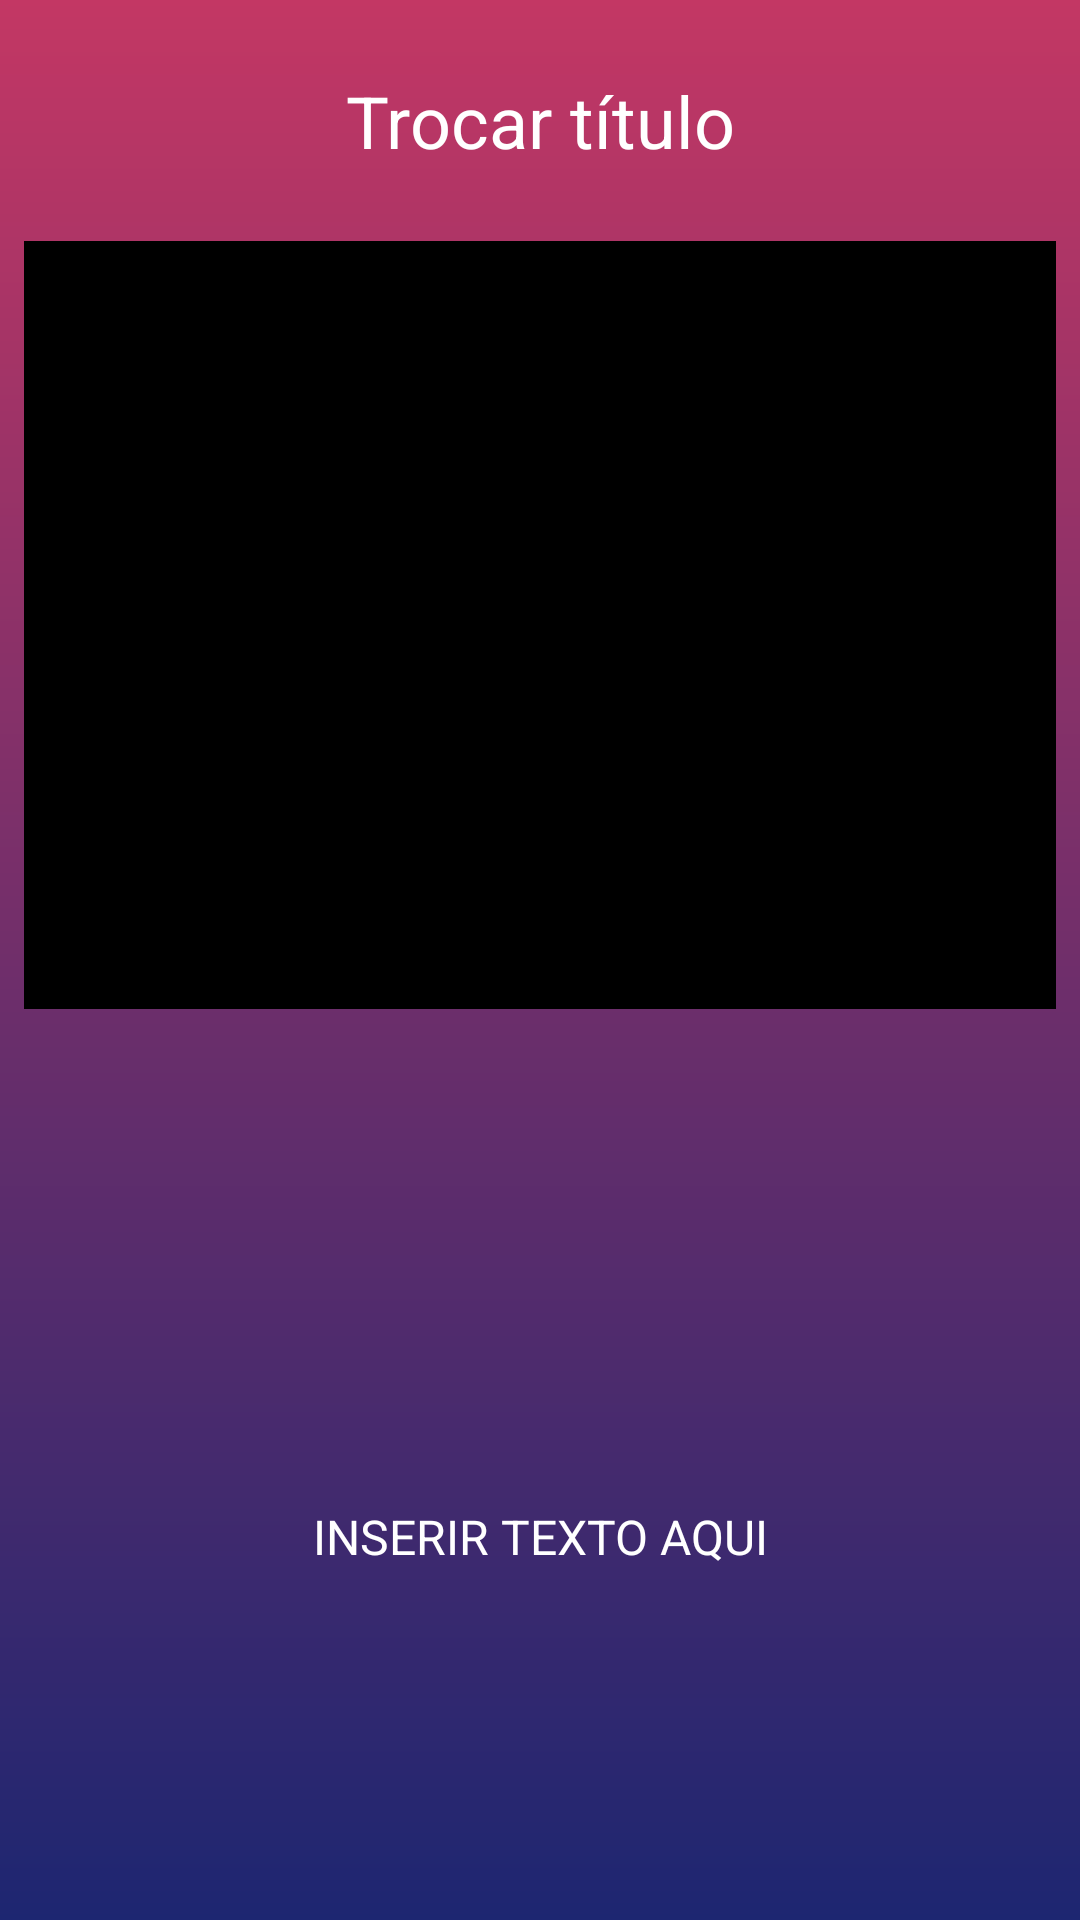

Android layout source for this screen:
<!-- AndroidManifest.xml: application theme Theme.Ioasys_Fase2 -->
<!-- res/layout/fragment_card_description.xml -->
<?xml version="1.0" encoding="utf-8"?>
<androidx.constraintlayout.widget.ConstraintLayout xmlns:android="http://schemas.android.com/apk/res/android"
    xmlns:app="http://schemas.android.com/apk/res-auto"
    xmlns:tools="http://schemas.android.com/tools"
    android:layout_width="match_parent"
    android:layout_height="match_parent"
    tools:context=".CardDescriptionFragment"
    android:background="@drawable/background_main">

    <androidx.appcompat.widget.AppCompatTextView
        android:id="@+id/descriptionText"
        android:layout_width="match_parent"
        android:layout_height="wrap_content"
        android:layout_marginTop="24dp"
        android:gravity="center"
        android:text="Trocar título"
        android:textColor="@color/white"
        android:textSize="24sp"
        app:layout_constraintStart_toStartOf="parent"
        app:layout_constraintEnd_toEndOf="parent"
        app:layout_constraintTop_toTopOf="parent" />

    <androidx.appcompat.widget.AppCompatImageView
        android:id="@+id/diversityFlag"
        android:layout_width="0dp"
        android:layout_height="256dp"
        android:layout_marginTop="24dp"
        android:layout_marginHorizontal="8dp"
        android:background="@color/black"
        app:layout_constraintStart_toStartOf="parent"
        app:layout_constraintEnd_toEndOf="parent"
        app:layout_constraintTop_toBottomOf="@id/descriptionText"/>

    <androidx.appcompat.widget.AppCompatTextView
        android:layout_width="0dp"
        android:layout_height="304dp"
        android:layout_marginTop="24dp"
        android:layout_marginBottom="48dp"
        android:text="INSERIR TEXTO AQUI"
        android:textColor="@color/white"
        android:textSize="16sp"
        android:gravity="center"
        app:layout_constraintStart_toStartOf="@id/diversityFlag"
        app:layout_constraintEnd_toEndOf="@id/diversityFlag"
        app:layout_constraintTop_toBottomOf="@id/diversityFlag"/>

</androidx.constraintlayout.widget.ConstraintLayout>
<!-- resources referenced by this layout -->
<resources>
  <color name="black">#FF000000</color>
  <color name="white">#FFFFFFFF</color>
  <!-- drawable background_main (drawable) -->
  <?xml version="1.0" encoding="utf-8"?>
  <shape xmlns:android="http://schemas.android.com/apk/res/android">
  
      <gradient
      android:startColor="#C33764"
      android:endColor="#1D2671"
      android:angle="-90">
      </gradient>
  
  </shape>
  <style name="Theme.Ioasys_Fase2" parent="Theme.MaterialComponents.DayNight.NoActionBar">
          
          <item name="colorPrimary">@color/purple_500</item>
          <item name="colorPrimaryVariant">@color/purple_700</item>
          <item name="colorOnPrimary">@color/white</item>
          
          <item name="colorSecondary">@color/teal_200</item>
          <item name="colorSecondaryVariant">@color/teal_700</item>
          <item name="colorOnSecondary">@color/black</item>
          
          <item name="android:statusBarColor" tools:targetApi="l">?attr/colorPrimaryVariant</item>
          
  
      </style>
  <color name="purple_500">#FF6200EE</color>
  <color name="purple_700">#FF3700B3</color>
  <color name="teal_200">#FF03DAC5</color>
  <color name="teal_700">#FF018786</color>
</resources>
